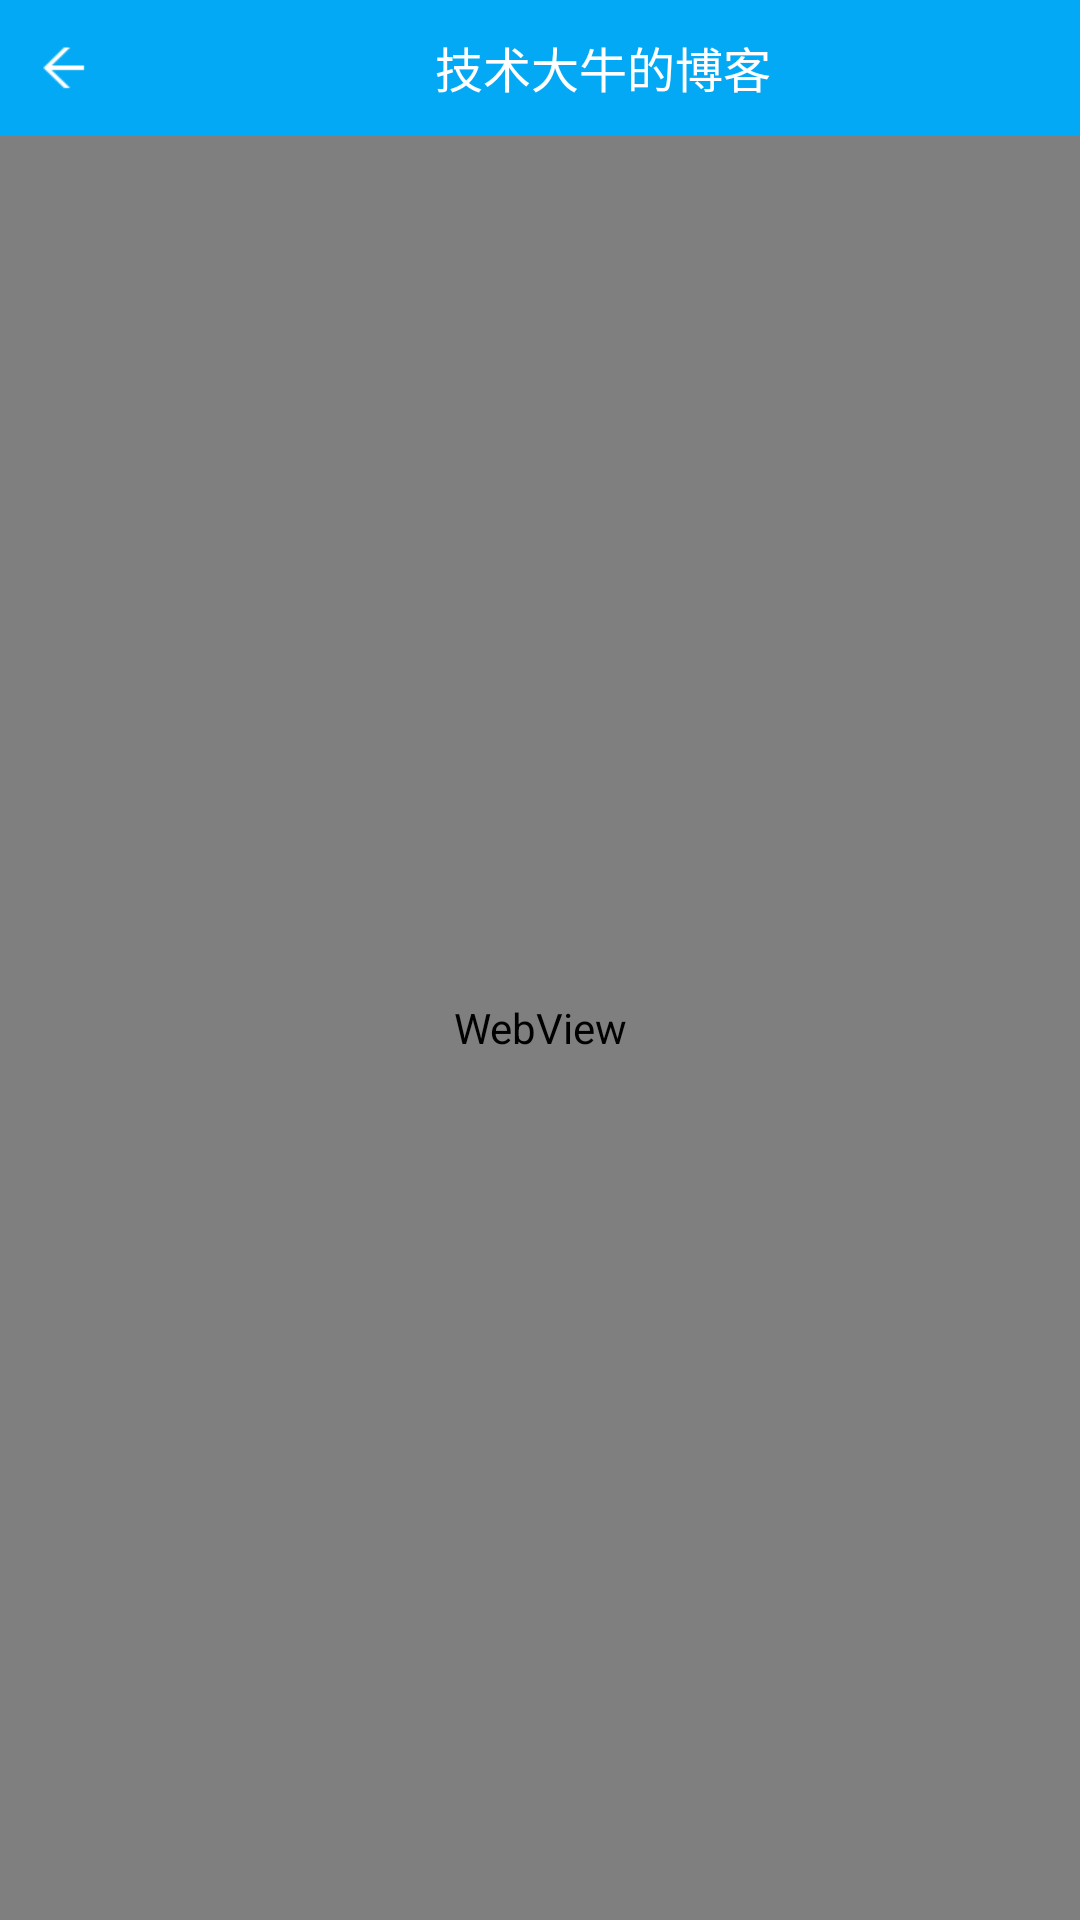

This screen was rendered from an Android layout file. Write that file and the resources it references.
<!-- AndroidManifest.xml: application theme AppTheme -->
<!-- res/layout/activity_common_web_site.xml -->
<?xml version="1.0" encoding="utf-8"?>
<LinearLayout xmlns:android="http://schemas.android.com/apk/res/android"
    xmlns:tools="http://schemas.android.com/tools"
    android:layout_width="match_parent"
    android:layout_height="match_parent"
    android:orientation="vertical"
    android:background="@color/tool_bar"
    tools:context="com.wanandroid.logic.commonwebsite.CommonWebSiteActivity">

    <TextView
        android:id="@+id/tvTitle"
        android:layout_width="match_parent"
        android:layout_height="45dp"
        android:textSize="16dp"
        android:text="技术大牛的博客"
        android:textColor="@color/write"
        android:gravity="center"
        android:drawableLeft="@mipmap/back"/>

    <WebView
        android:id="@+id/wbCommonWebSite"
        android:layout_width="match_parent"
        android:layout_height="match_parent" />

</LinearLayout>
<!-- resources referenced by this layout -->
<resources>
  <color name="tool_bar">#03a9f4</color>
  <color name="write">#ffffff</color>
  <!-- mipmap back: png bitmap (mipmap-xhdpi, 14997 bytes) -->
  <style name="AppTheme" parent="Theme.AppCompat.Light.DarkActionBar">
          
          <item name="colorPrimary">@color/colorPrimary</item>
          <item name="colorPrimaryDark">@color/colorPrimaryDark</item>
          <item name="colorAccent">@color/colorAccent</item>
      </style>
  <color name="colorPrimary">#3F51B5</color>
  <color name="colorPrimaryDark">#303F9F</color>
  <color name="colorAccent">#FF4081</color>
</resources>
